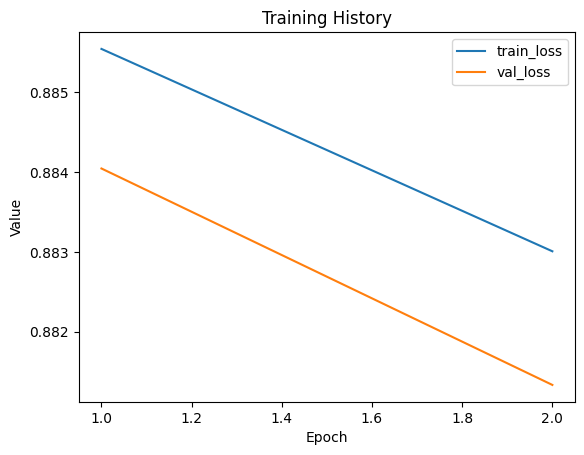

Values plotted in this chart, from the file beside it:
train_loss, val_loss
0.8855, 0.884
0.883, 0.8813
